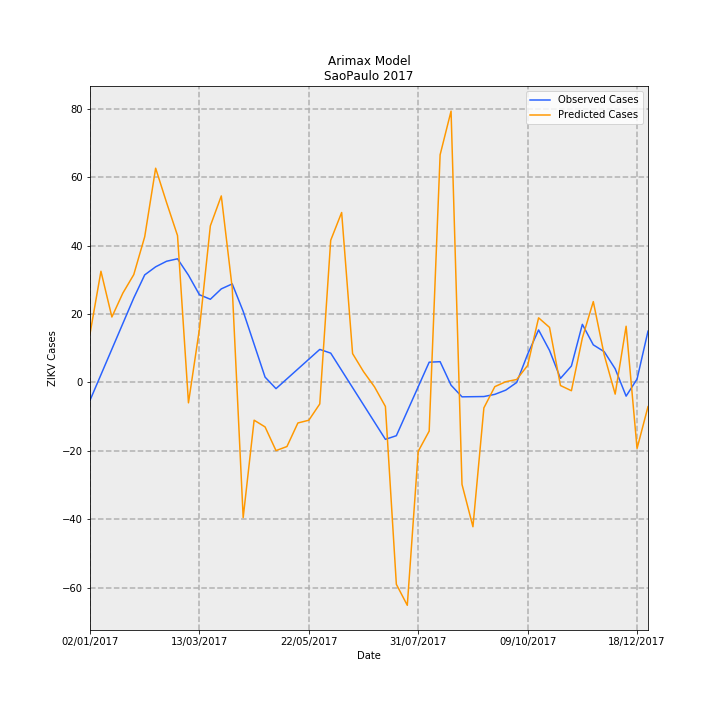

The data file committed next to this chart (first rows):
Date, predictions_incidence, observed_incidence, Predicted Cases, Observed Cases, error
02/01/2017, 0.03155, -0.01159, 14.23, -5.227, 19.45
09/01/2017, 0.07213, 0.005007, 32.52, 2.258, 30.27
16/01/2017, 0.04246, 0.0216, 19.15, 9.742, 9.404
23/01/2017, 0.05792, 0.0382, 26.12, 17.23, 8.894
30/01/2017, 0.06995, 0.0548, 31.54, 24.71, 6.834
06/02/2017, 0.09451, 0.06977, 42.62, 31.46, 11.15
13/02/2017, 0.139, 0.07501, 62.66, 33.83, 28.84
20/02/2017, 0.1166, 0.07862, 52.6, 35.46, 17.14
27/02/2017, 0.09525, 0.0802, 42.95, 36.17, 6.783
06/03/2017, -0.01321, 0.06958, -5.959, 31.38, -37.34
13/03/2017, 0.03454, 0.05692, 15.57, 25.67, -10.09
20/03/2017, 0.1016, 0.05396, 45.8, 24.33, 21.47
27/03/2017, 0.121, 0.0607, 54.56, 27.37, 27.19
03/04/2017, 0.06122, 0.06393, 27.61, 28.83, -1.225
10/04/2017, -0.08765, 0.04612, -39.53, 20.8, -60.32
17/04/2017, -0.02448, 0.0248, -11.04, 11.18, -22.22
24/04/2017, -0.02884, 0.003472, -13, 1.566, -14.57
01/05/2017, -0.0442, -0.004009, -19.93, -1.808, -18.13
08/05/2017, -0.04156, 0.002352, -18.74, 1.061, -19.8
15/05/2017, -0.02628, 0.008713, -11.85, 3.929, -15.78
22/05/2017, -0.0245, 0.01507, -11.05, 6.797, -17.85
29/05/2017, -0.01395, 0.02143, -6.29, 9.666, -15.96
05/06/2017, 0.09222, 0.01902, 41.59, 8.579, 33.01
12/06/2017, 0.1102, 0.007841, 49.71, 3.536, 46.18
19/06/2017, 0.01873, -0.003342, 8.444, -1.507, 9.951
26/06/2017, 0.007019, -0.01452, 3.165, -6.55, 9.715
03/07/2017, -0.002829, -0.02571, -1.276, -11.59, 10.32
10/07/2017, -0.01558, -0.03689, -7.026, -16.64, 9.61
17/07/2017, -0.1309, -0.03454, -59.04, -15.57, -43.46
24/07/2017, -0.1445, -0.01864, -65.18, -8.407, -56.77
31/07/2017, -0.04464, -0.002752, -20.13, -1.241, -18.89
07/08/2017, -0.03156, 0.01314, -14.23, 5.925, -20.16
14/08/2017, 0.1477, 0.01347, 66.6, 6.075, 60.52
21/08/2017, 0.176, -0.00176, 79.37, -0.7939, 80.16
28/08/2017, -0.06612, -0.009327, -29.82, -4.206, -25.61
04/09/2017, -0.09358, -0.00923, -42.2, -4.162, -38.04
11/09/2017, -0.01649, -0.009133, -7.435, -4.118, -3.317
18/09/2017, -0.00271, -0.007713, -1.222, -3.478, 2.256
25/09/2017, 0.0004783, -0.00497, 0.2157, -2.241, 2.457
02/10/2017, 0.001925, 0.0, 0.8683, 0.0, 0.8683
09/10/2017, 0.01106, 0.01834, 4.988, 8.27, -3.283
16/10/2017, 0.04192, 0.03407, 18.91, 15.36, 3.541
23/10/2017, 0.03571, 0.02077, 16.1, 9.366, 6.738
30/10/2017, -0.001998, 0.00263, -0.9008, 1.186, -2.087
06/11/2017, -0.005362, 0.01067, -2.418, 4.814, -7.232
13/11/2017, 0.02886, 0.0377, 13.01, 17.0, -3.985
20/11/2017, 0.05244, 0.02439, 23.65, 11.0, 12.65
27/11/2017, 0.01777, 0.01996, 8.013, 9.0, -0.9868
04/12/2017, -0.007566, 0.00887, -3.412, 4.0, -7.412
11/12/2017, 0.03646, -0.00887, 16.44, -4.0, 20.44
18/12/2017, -0.04283, 0.002218, -19.31, 1.0, -20.31
25/12/2017, -0.0157, 0.03326, -7.079, 15.0, -22.08
